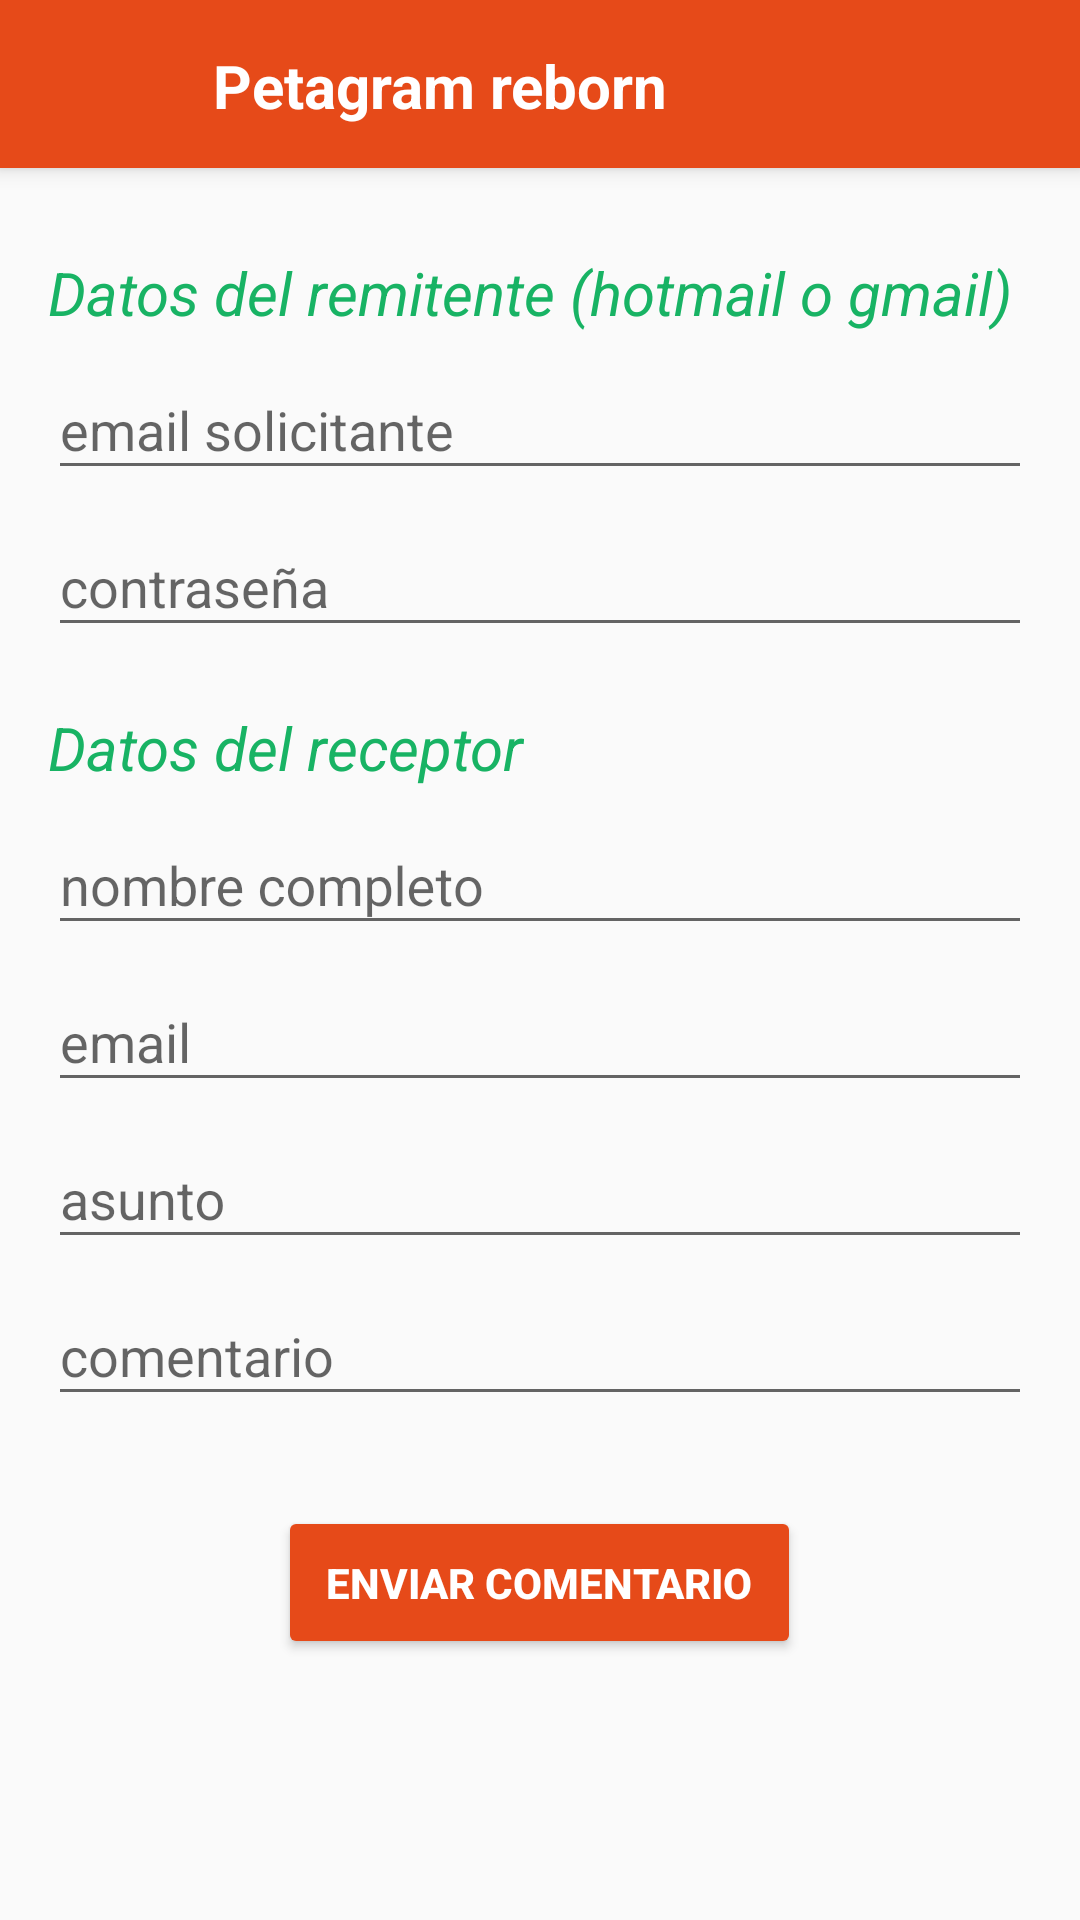

Reconstruct the res/layout file that produces this screen, plus the resources it refers to.
<!-- AndroidManifest.xml: application theme AppTheme -->
<!-- res/layout/activity_contacto.xml -->
<?xml version="1.0" encoding="utf-8"?>
<android.support.constraint.ConstraintLayout xmlns:android="http://schemas.android.com/apk/res/android"
    xmlns:app="http://schemas.android.com/apk/res-auto"
    xmlns:tools="http://schemas.android.com/tools"
    android:layout_width="match_parent"
    android:layout_height="match_parent"
    tools:context="com.example.android.petagramreborn.ActivityContacto">

    <include
        android:id="@+id/miActionbar"
        layout="@layout/toolbar"
        app:layout_constraintBottom_toBottomOf="parent"
        app:layout_constraintLeft_toLeftOf="parent"
        app:layout_constraintRight_toRightOf="parent"
        app:layout_constraintTop_toTopOf="parent" />

    <ScrollView
        android:id="@+id/miScrollView"
        android:layout_width="0dp"
        android:layout_height="0dp"
        android:layout_marginRight="8dp"
        app:layout_constraintRight_toRightOf="parent"
        android:layout_marginLeft="8dp"
        app:layout_constraintLeft_toLeftOf="parent"
        app:layout_constraintBottom_toBottomOf="parent"
        android:layout_marginStart="8dp"
        android:layout_marginEnd="8dp"
        android:layout_marginTop="8dp"
        app:layout_constraintTop_toBottomOf="@+id/miActionbar"
        app:layout_constraintHorizontal_bias="0.0"
        app:layout_constraintVertical_bias="0.0">

        <LinearLayout
            android:layout_width="match_parent"
            android:layout_height="wrap_content"
            android:layout_marginBottom="8dp"
            android:layout_marginEnd="8dp"
            android:layout_marginLeft="8dp"
            android:layout_marginRight="8dp"
            android:layout_marginStart="8dp"
            android:orientation="vertical"
            android:weightSum="1"
            app:layout_constraintBottom_toBottomOf="@+id/miScrollView"
            app:layout_constraintHorizontal_bias="0.0"
            app:layout_constraintLeft_toLeftOf="@+id/miScrollView"
            app:layout_constraintRight_toRightOf="@+id/miScrollView"
            app:layout_constraintTop_toBottomOf="@+id/miScrollView"
            app:layout_constraintVertical_bias="0.0">

            <TextView
                android:layout_width="wrap_content"
                android:layout_height="wrap_content"
                android:layout_marginTop="20dp"
                android:layout_weight="0.42"
                android:text="Datos del remitente (hotmail o gmail)"
                android:textColor="@color/colorAccent"
                android:textSize="20sp"
                android:textStyle="italic" />

            <android.support.design.widget.TextInputLayout
                android:id="@+id/inputLayoutEmailSolicitante"
                android:layout_width="match_parent"
                android:layout_height="wrap_content">

                <EditText
                    android:id="@+id/etCorreo"
                    android:layout_width="match_parent"
                    android:layout_height="wrap_content"
                    android:layout_marginTop="20dp"
                    android:hint="email solicitante" />

            </android.support.design.widget.TextInputLayout>

            <android.support.design.widget.TextInputLayout
                android:id="@+id/inputLayoutContraseñaSolicitante"
                android:layout_width="match_parent"
                android:layout_height="wrap_content">

                <EditText
                    android:id="@+id/etContraseñaSolicitante"
                    android:layout_width="match_parent"
                    android:layout_height="wrap_content"
                    android:layout_marginTop="20dp"
                    android:hint="contraseña"
                    android:inputType="textPassword" />

            </android.support.design.widget.TextInputLayout>

            <TextView
                android:layout_width="wrap_content"
                android:layout_height="wrap_content"
                android:layout_marginTop="20dp"
                android:text="Datos del receptor"
                android:textColor="@color/colorAccent"
                android:textSize="20sp"
                android:textStyle="italic" />


            <android.support.design.widget.TextInputLayout
                android:id="@+id/inputLayoutFullName"
                android:layout_width="match_parent"
                android:layout_height="wrap_content">

                <EditText
                    android:id="@+id/etFullname"
                    android:layout_width="match_parent"
                    android:layout_height="wrap_content"
                    android:layout_marginTop="20dp"
                    android:hint="nombre completo" />

            </android.support.design.widget.TextInputLayout>

            <android.support.design.widget.TextInputLayout
                android:id="@+id/inputLayoutEmail"
                android:layout_width="match_parent"
                android:layout_height="wrap_content">

                <EditText
                    android:id="@+id/etEmail"
                    android:layout_width="match_parent"
                    android:layout_height="wrap_content"
                    android:layout_marginTop="20dp"
                    android:hint="email" />

            </android.support.design.widget.TextInputLayout>

            <android.support.design.widget.TextInputLayout
                android:id="@+id/inputLayoutAsunto"
                android:layout_width="match_parent"
                android:layout_height="wrap_content">

                <EditText
                    android:id="@+id/etAsunto"
                    android:layout_width="match_parent"
                    android:layout_height="wrap_content"
                    android:layout_marginTop="20dp"
                    android:hint="asunto" />

            </android.support.design.widget.TextInputLayout>

            <android.support.design.widget.TextInputLayout
                android:id="@+id/inputLayoutComentario"
                android:layout_width="match_parent"
                android:layout_height="wrap_content">

                <EditText
                    android:id="@+id/etComentario"
                    android:layout_width="match_parent"
                    android:layout_height="wrap_content"
                    android:layout_marginTop="20dp"
                    android:hint="comentario" />

            </android.support.design.widget.TextInputLayout>

            <Button
                android:id="@+id/btnEnviar"
                android:layout_width="wrap_content"
                android:layout_height="wrap_content"
                android:layout_gravity="center_horizontal"
                android:layout_marginTop="30dp"
                android:padding="16dp"
                android:text="enviar comentario"
                android:textStyle="bold"
                android:theme="@style/MiBotonRaised"/>

        </LinearLayout>

    </ScrollView>

</android.support.constraint.ConstraintLayout>
<!-- res/layout/toolbar.xml (included above) -->
<?xml version="1.0" encoding="utf-8"?>
<android.support.v7.widget.Toolbar
    xmlns:android="http://schemas.android.com/apk/res/android"
    xmlns:app="http://schemas.android.com/apk/res-auto"
    android:layout_height="?attr/actionBarSize"
    android:layout_width="match_parent"
    android:background="@color/colorPrimary"
    android:elevation="4dp"
    android:theme="@style/ThemeOverlay.AppCompat.Dark"
    >

    <LinearLayout
        android:layout_width="match_parent"
        android:layout_height="match_parent"
        android:paddingTop="10dp"
        android:paddingLeft="10dp">
    <ImageView
        android:id="@+id/imgPrint"
        android:layout_height="35dp"
        android:layout_width="35dp"
        android:src="@drawable/ic_footprint">
    </ImageView>

    <TextView
        android:id="@+id/textView"
        android:paddingTop="5dp"
        android:layout_width="wrap_content"
        android:layout_height="wrap_content"
        android:layout_marginLeft="10dp"
        android:text="Petagram reborn"
        android:textSize="20sp"
        android:textColor="@android:color/white"
        android:textStyle="bold" />
    </LinearLayout>

</android.support.v7.widget.Toolbar>
<!-- resources referenced by this layout -->
<resources>
  <color name="colorAccent">#18B364</color>
  <color name="colorPrimary">#e64a19</color>
  <style name="MiBotonRaised" parent="Theme.AppCompat.Light">
          <item name="colorButtonNormal">@color/colorPrimary</item>
          <item name="colorControlHighlight">@color/colorBlanco</item>
          <item name="android:textColor">@color/colorBlanco</item>
      </style>
  <style name="AppTheme" parent="Theme.AppCompat.Light.NoActionBar">
          
          <item name="colorPrimary">@color/colorPrimary</item>
          <item name="colorPrimaryDark">@color/colorPrimaryDark</item>
          <item name="colorAccent">@color/colorAccent</item>
          <item name="textColorError">@color/error_color</item>
          <item name="windowActionBar">false</item>
          <item name="windowNoTitle">true</item>
      </style>
  <color name="colorBlanco">#FFFFFF</color>
  <color name="colorPrimaryDark">#bf360c</color>
  <color name="error_color">#00C853</color>
</resources>
